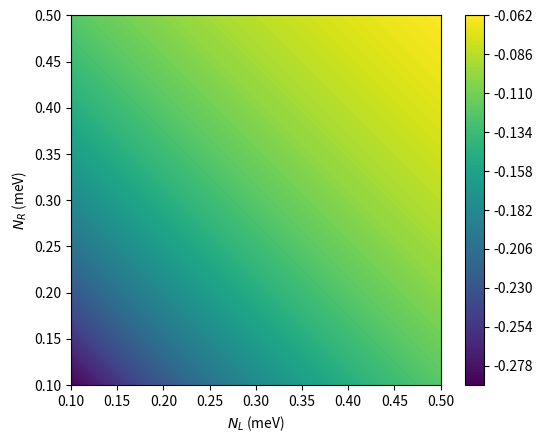

Generate this figure with matplotlib:
#%matplotlib inline

import math
import matplotlib.pyplot as plt
from mpl_toolkits.mplot3d import Axes3D
from matplotlib import cm
from matplotlib.ticker import LinearLocator, FormatStrFormatter
import numpy as np
from numpy import linalg as LA
from scipy import linalg as LAs
from scipy.linalg import eig as eigscipy
import time
start_time = time.time()


global Ec,k,dchi
Ec=0e-3
k=8.617e-5
T=100






dchi=1e-3+0j




    
def Hamilt(NL,NR,chi):
    H=np.zeros((2,2),dtype=complex)
    k01L=NL
    k01R=NR
    k10L=NL+1.0
    k10R=NR+1.0
    
    e_chi=np.exp(1j*chi)
    e_chi2=np.exp(-1j*chi)
#    e_chi=1.0+1j*chi
#    e_chi2=1.0-1j*chi
    H[0,0]= k01L+k01R
    H[0,1]=-k10L-k10R*e_chi
    H[1,0]=-k01L-k01R*e_chi2
    H[1,1]= k10L+k10R
    
#    print('0pL',W0pL)
#    print('p0L',Wp0L)
#    print('0pR',W0pR)
#    print('p0R',Wp0R)
#    print(H[0,1])
#    print(H[1,0])
    return H
    

    
def HdiffL(NL,NR,chi):
    H=np.zeros((2,2),dtype=complex)
    k01L=1
    k01R=0
    k10L=1
    k10R=0
    
    e_chi=np.exp(1j*chi)
    e_chi2=np.exp(-1j*chi)
#    e_chi=1.0+1j*chi
#    e_chi2=1.0-1j*chi
    H[0,0]= k01L+k01R
    H[0,1]=-k10L-k10R*e_chi
    H[1,0]=-k01L-k01R*e_chi2
    H[1,1]= k10L+k10R
    return H

def HdiffR(NL,NR,chi):
    H=np.zeros((2,2),dtype=complex)
    k01L=0
    k01R=1
    k10L=0
    k10R=1
    
    e_chi=np.exp(1j*chi)
    e_chi2=np.exp(-1j*chi)
#    e_chi=1.0+1j*chi
#    e_chi2=1.0-1j*chi
    H[0,0]= k01L+k01R
    H[0,1]=-k10L-k10R*e_chi
    H[1,0]=-k01L-k01R*e_chi2
    H[1,1]= k10L+k10R
    return H

def F(NL,NR,chi):
#    H=Hamilt(t,chi)
#    Hdagger=np.conj(H.transpose())
#    print(H)
#    print(Hdagger)

    H=Hamilt(NL,NR,chi)
    A=eigscipy(H,left=True)
    imin=A[0].argsort()[0]
    imed=A[0].argsort()[1]
#    imax=A[0].argsort()[2]
    eig0=A[0][imin]
    eig1=A[0][imed]
#    eig2=A[0][imax]
    phi0R=A[2].transpose()[imin]
    phi0L=A[1].transpose()[imin]
    phi1R=A[2].transpose()[imed]
    phi1L=A[1].transpose()[imed]
#    phi2R=A[2].transpose()[imax]
#    phi2L=A[1].transpose()[imax]
    
    phi0L=np.conj(phi0L)
    phi1L=np.conj(phi1L)
#    phi2L=np.conj(phi2L)
    
    phi0L=phi0L/np.matmul(phi0L,phi0R)
    phi1L=phi1L/np.matmul(phi1L,phi1R)
#    phi2L=phi2L/np.matmul(phi2L,phi2R)

#    phi1L=LA.eig(H1L_T)[1].transpose()[0]
#    phi1L=np.conj(phi1L)

#    print('eig of H1L',LA.eig(H1L))
#    print('eig of H1L_T',LA.eig(H1L_T))
#    print('left',phi1L)
#    print('left from scipy',eigscipy(H1L,left=True))
#    print('right',LA.eig(H1L)[1].transpose()[0])
    
    a=np.matmul(phi0L,HdiffL(NL,NR,chi))
    b1L=np.matmul(a,phi1R)
    a=np.matmul(phi1L,HdiffR(NL,NR,chi))
    c1L=np.matmul(a,phi0R)
    
    a=np.matmul(phi0L,HdiffR(NL,NR,chi))
    b1R=np.matmul(a,phi1R)
    a=np.matmul(phi1L,HdiffL(NL,NR,chi))
    c1R=np.matmul(a,phi0R)
    
    element1=(b1L*c1L-b1R*c1R)/(np.abs(eig0-eig1))**2.0
    
    intg=element1

    return intg

def BerryCurvature(NL,NR):
#    BC=(-1j)*(integrand(NL,NR,dchi/2)-integrand(NL,NR,-dchi/2))/(dchi)
    #BC=(-1j)*2*F(NL,NR,dchi/2)/(dchi)
    temp1=F(NL,NR,dchi/2)
    print(temp1)
#    temp2=F(TL,TR,0,dchi/2)

    
    BC=2*(temp1.imag)/(dchi)
#    print("BC",BC_C)
    return BC



def BC_plot():
    Ngrid=6
    xlist = np.linspace(0.1, 0.5, Ngrid,endpoint=True)
    ylist = np.linspace(0.1, 0.5, Ngrid,endpoint=True)
    X, Y = np.meshgrid(xlist, ylist)
    BC=np.zeros((Ngrid,Ngrid),dtype=complex)

    for i in range(Ngrid):
        for j in range(Ngrid):
            BC[i,j]=BerryCurvature(X[0][i],Y[j][0])
            
    plt.figure()
    cp = plt.contourf(X, Y, BC,128)
    plt.colorbar(cp)
    #plt.title('Filled Contours Plot')
    plt.xlabel('$N_L$ (meV)')
    plt.ylabel('$N_R$ (meV)')
    plt.gca().set_aspect('equal', adjustable='box')
    plt.show()
 
    
    return

BC_plot()






#print(dynamic(12e-3,8e-3,8e-3))

print("time:", (time.time() - start_time)/60.0)
